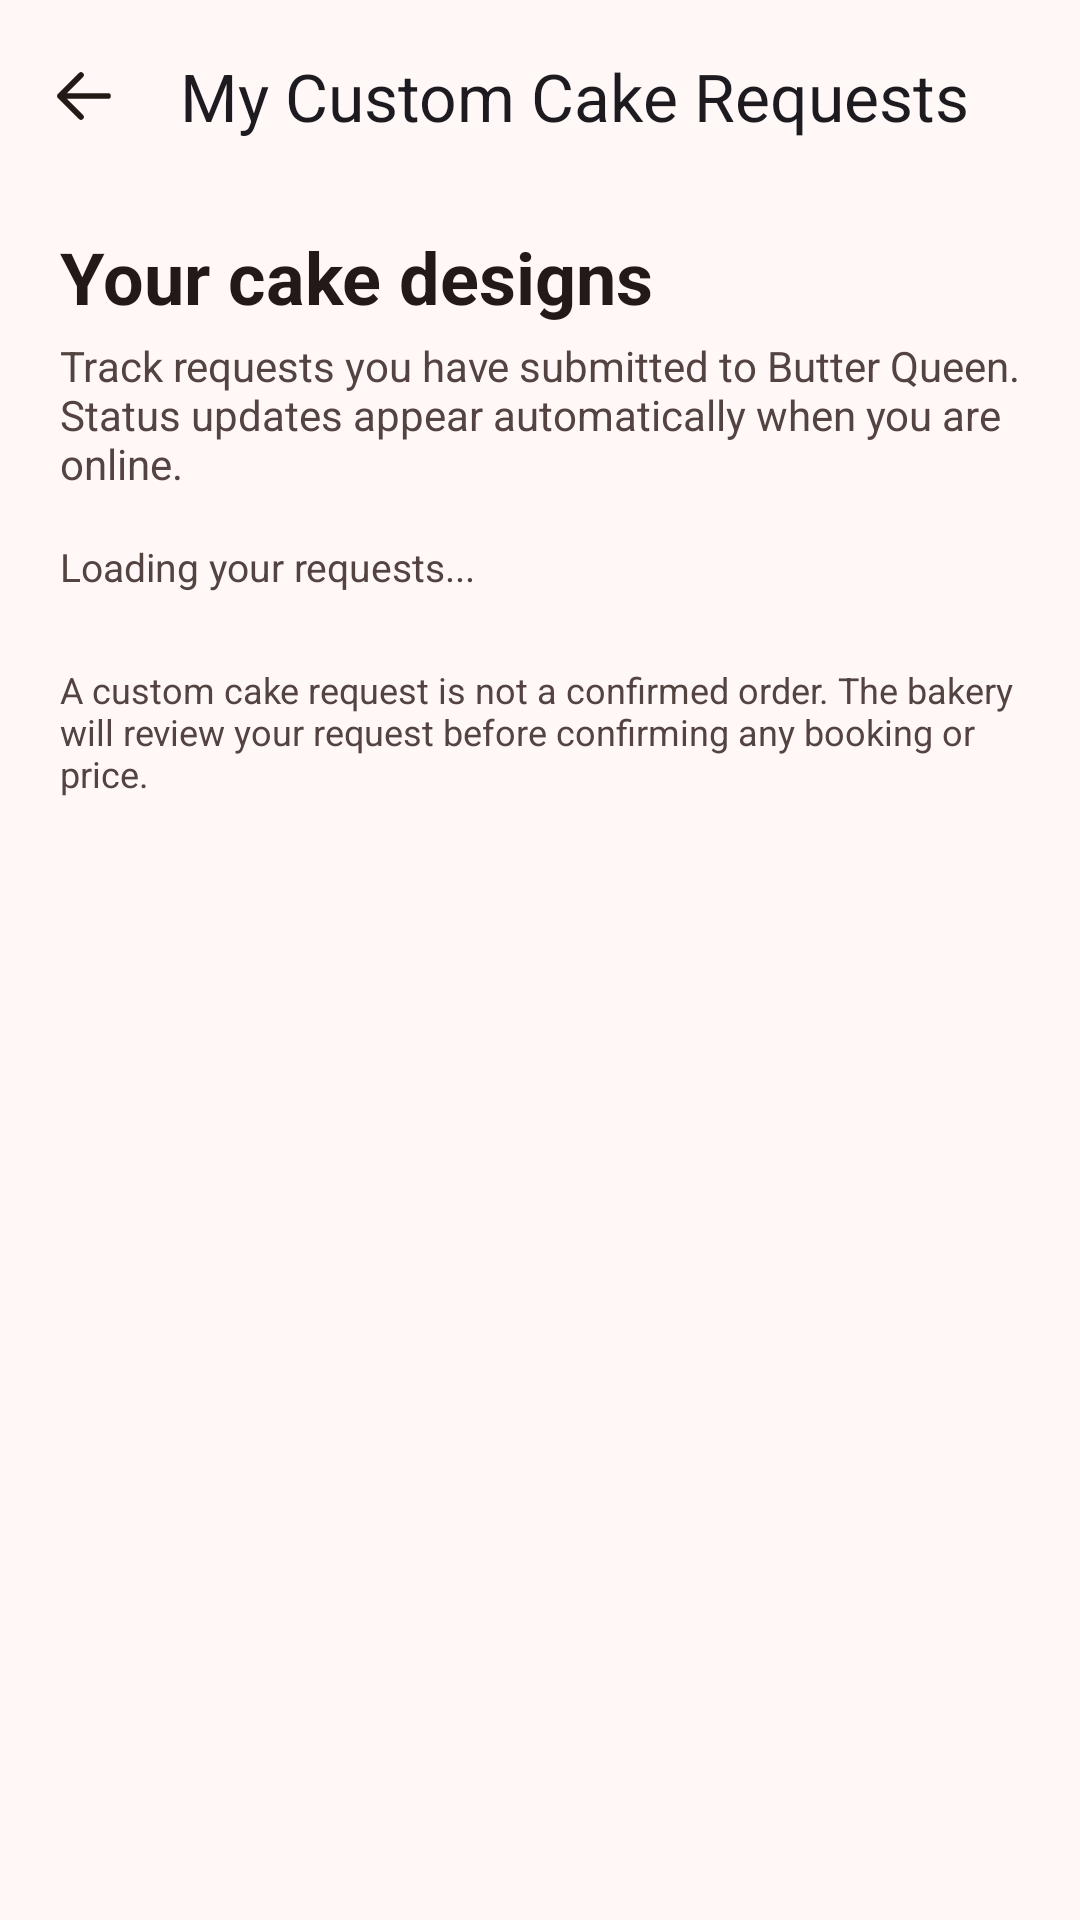

Reconstruct the res/layout file that produces this screen, plus the resources it refers to.
<!-- AndroidManifest.xml: application theme Theme.ButterQueen -->
<!-- res/layout/activity_my_custom_cake_requests.xml -->
<?xml version="1.0" encoding="utf-8"?>
<LinearLayout xmlns:android="http://schemas.android.com/apk/res/android"
    xmlns:app="http://schemas.android.com/apk/res-auto"
    android:id="@+id/myRequestsRoot"
    android:layout_width="match_parent"
    android:layout_height="match_parent"
    android:background="@color/md_theme_background"
    android:orientation="vertical">

    <com.google.android.material.appbar.MaterialToolbar
        android:id="@+id/myRequestsToolbar"
        android:layout_width="match_parent"
        android:layout_height="?attr/actionBarSize"
        app:navigationIcon="@drawable/ic_bq_back"
        app:navigationIconTint="@color/md_theme_onSurface"
        app:title="My Custom Cake Requests" />

    <androidx.core.widget.NestedScrollView
        android:layout_width="match_parent"
        android:layout_height="0dp"
        android:layout_weight="1"
        android:fillViewport="true">

        <LinearLayout
            android:layout_width="match_parent"
            android:layout_height="wrap_content"
            android:orientation="vertical"
            android:paddingStart="20dp"
            android:paddingTop="12dp"
            android:paddingEnd="20dp"
            android:paddingBottom="24dp">

            <TextView
                android:layout_width="match_parent"
                android:layout_height="wrap_content"
                android:text="Your cake designs"
                android:textColor="@color/md_theme_onBackground"
                android:textSize="24sp"
                android:textStyle="bold" />

            <TextView
                android:layout_width="match_parent"
                android:layout_height="wrap_content"
                android:layout_marginTop="4dp"
                android:text="Track requests you have submitted to Butter Queen. Status updates appear automatically when you are online."
                android:textColor="@color/md_theme_onSurfaceVariant"
                android:textSize="14sp" />

            <TextView
                android:id="@+id/myRequestsStatus"
                android:layout_width="match_parent"
                android:layout_height="wrap_content"
                android:layout_marginTop="16dp"
                android:layout_marginBottom="12dp"
                android:text="Loading your requests..."
                android:textColor="@color/md_theme_onSurfaceVariant"
                android:textSize="13sp" />

            <LinearLayout
                android:id="@+id/myRequestsRows"
                android:layout_width="match_parent"
                android:layout_height="wrap_content"
                android:orientation="vertical" />

            <TextView
                android:layout_width="match_parent"
                android:layout_height="wrap_content"
                android:layout_marginTop="12dp"
                android:text="A custom cake request is not a confirmed order. The bakery will review your request before confirming any booking or price."
                android:textColor="@color/md_theme_onSurfaceVariant"
                android:textSize="12sp" />
        </LinearLayout>
    </androidx.core.widget.NestedScrollView>
</LinearLayout>
<!-- resources referenced by this layout -->
<resources>
  <color name="md_theme_background">#FFF8F7</color>
  <color name="md_theme_onBackground">#231918</color>
  <color name="md_theme_onSurface">#221A14</color>
  <color name="md_theme_onSurfaceVariant">#534341</color>
  <!-- drawable ic_bq_back (drawable) -->
  <vector xmlns:android="http://schemas.android.com/apk/res/android"
      android:width="24dp" android:height="24dp"
      android:viewportWidth="24" android:viewportHeight="24">
      <path android:fillColor="@android:color/transparent"
          android:strokeColor="#FF000000" android:strokeWidth="1.9"
          android:strokeLineCap="round" android:strokeLineJoin="round"
          android:pathData="M20,12 H4 M11,5 L4,12 11,19" />
  </vector>
  <color name="md_theme_primary">#904A42</color>
  <color name="md_theme_onPrimary">#FFFFFF</color>
  <color name="md_theme_primaryContainer">#FFDAD5</color>
  <color name="md_theme_onPrimaryContainer">#73342D</color>
  <color name="md_theme_secondary">#775652</color>
  <color name="md_theme_onSecondary">#FFFFFF</color>
  <color name="md_theme_secondaryContainer">#FFDAD5</color>
  <color name="md_theme_onSecondaryContainer">#5D3F3B</color>
  <color name="md_theme_tertiary">#835415</color>
  <color name="md_theme_onTertiary">#FFFFFF</color>
  <color name="md_theme_tertiaryContainer">#FFDDBA</color>
  <color name="md_theme_onTertiaryContainer">#673D00</color>
  <color name="md_theme_error">#BA1A1A</color>
  <color name="md_theme_onError">#FFFFFF</color>
  <color name="md_theme_errorContainer">#FFDAD6</color>
  <color name="md_theme_onErrorContainer">#93000A</color>
  <color name="md_theme_surface">#FFF8F5</color>
  <color name="md_theme_surfaceVariant">#F5DDDA</color>
  <color name="md_theme_outline">#857370</color>
  <color name="md_theme_outlineVariant">#D8C2BF</color>
</resources>
